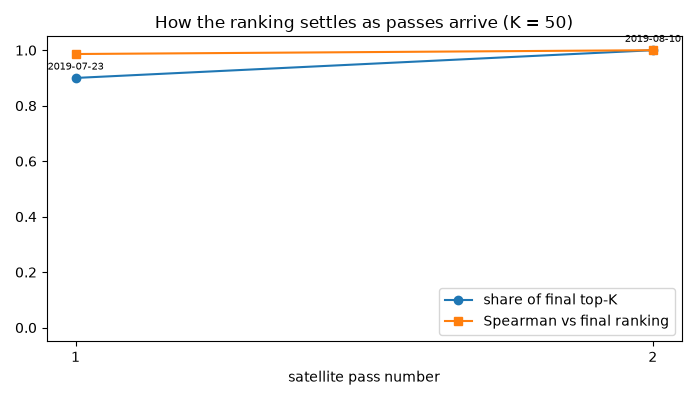

Source data for this figure (header and first rows):
pass_index, date, components, top_k, overlap_with_final_top_k, overlap_fraction, spearman_rank_vs_final
1, 2019-07-23, exposure+exposed_people+well_reliance+lo…, 50, 45, 0.9000, 0.9863
2, 2019-08-10, exposure+duration+exposed_people+well_re…, 50, 50, 1, 1
